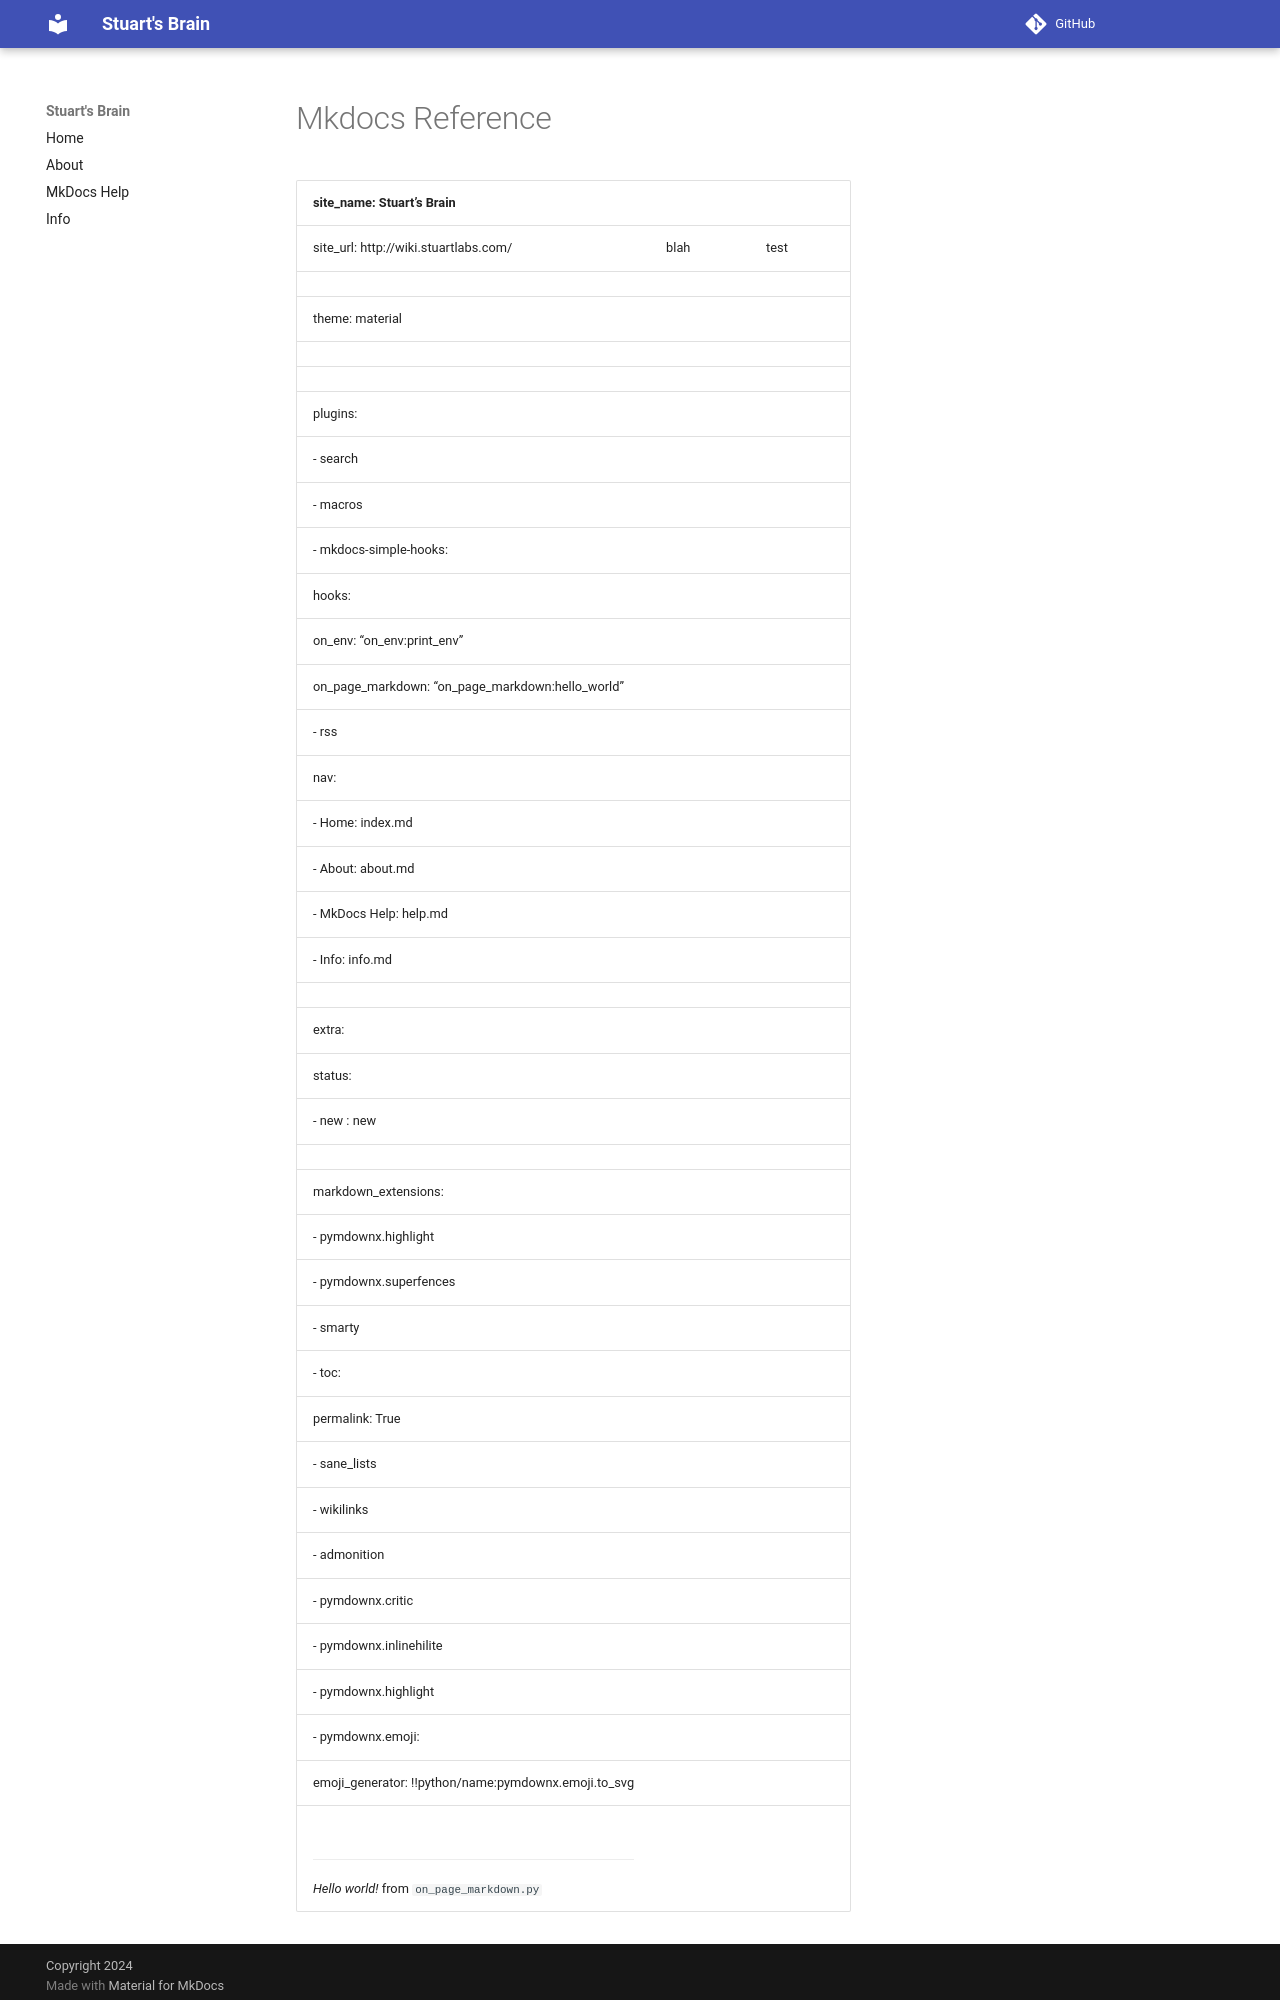

repository: stuartcw/wiki.stuartlabs.com · page: Mkdocs_Reference/index.html · generator: mkdocs


| site_name: Stuart's Brain                                      |   |   |
| -------------------------------------------------------------- | - | - |
| site_url: http://wiki.stuartlabs.com/                          |  blah | test  |
|                                                                |   |   |
| theme: material                                                |   |   |
|                                                                |   |   |
|                                                                |   |   |
| plugins:                                                       |   |   |
|     - search                                                   |   |   |
|     - macros                                                   |   |   |
|     - mkdocs-simple-hooks:                                     |   |   |
|           hooks:                                               |   |   |
|               on_env: "on_env:print_env"                       |   |   |
|               on_page_markdown: "on_page_markdown:hello_world" |   |   |
|     - rss                                                      |   |   |
| nav:                                                           |   |   |
|     - Home: index.md                                           |   |   |
|     - About: about.md                                          |   |   |
|     - MkDocs Help: help.md                                     |   |   |
|     - Info: info.md                                            |   |   |
|                                                                |   |   |
| extra:                                                         |   |   |
|   status:                                                      |   |   |
|       - new : new                                              |   |   |
|                                                                |   |   |
| markdown_extensions:                                           |   |   |
|     - pymdownx.highlight                                       |   |   |
|     - pymdownx.superfences                                     |   |   |
|     - smarty                                                   |   |   |
|     - toc:                                                     |   |   |
|         permalink: True                                        |   |   |
|     - sane_lists                                               |   |   |
|     - wikilinks                                                |   |   |
|     - admonition                                               |   |   |
|     - pymdownx.critic                                          |   |   |
|     - pymdownx.inlinehilite                                    |   |   |
|     - pymdownx.highlight                                       |   |   |
|     - pymdownx.emoji:                                          |   |   |
|           emoji_generator: !!python/name:pymdownx.emoji.to_
